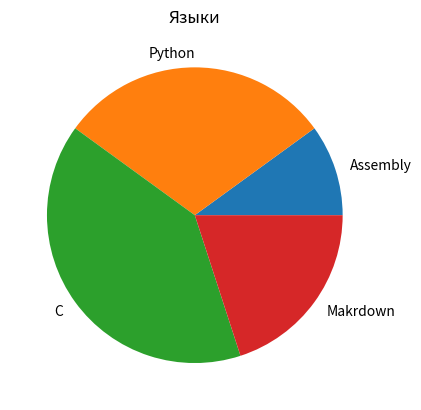

Here is the Python script that generated this plot:
import matplotlib.pyplot as plt


def main():
    values = (20, 60, 80, 40)
    slice_labels = ("Assembly", "Python", "C", "Makrdown")

    plt.pie(values, labels=slice_labels)

    plt.title("Языки")

    plt.show()


if __name__ == "__main__":
    main()
